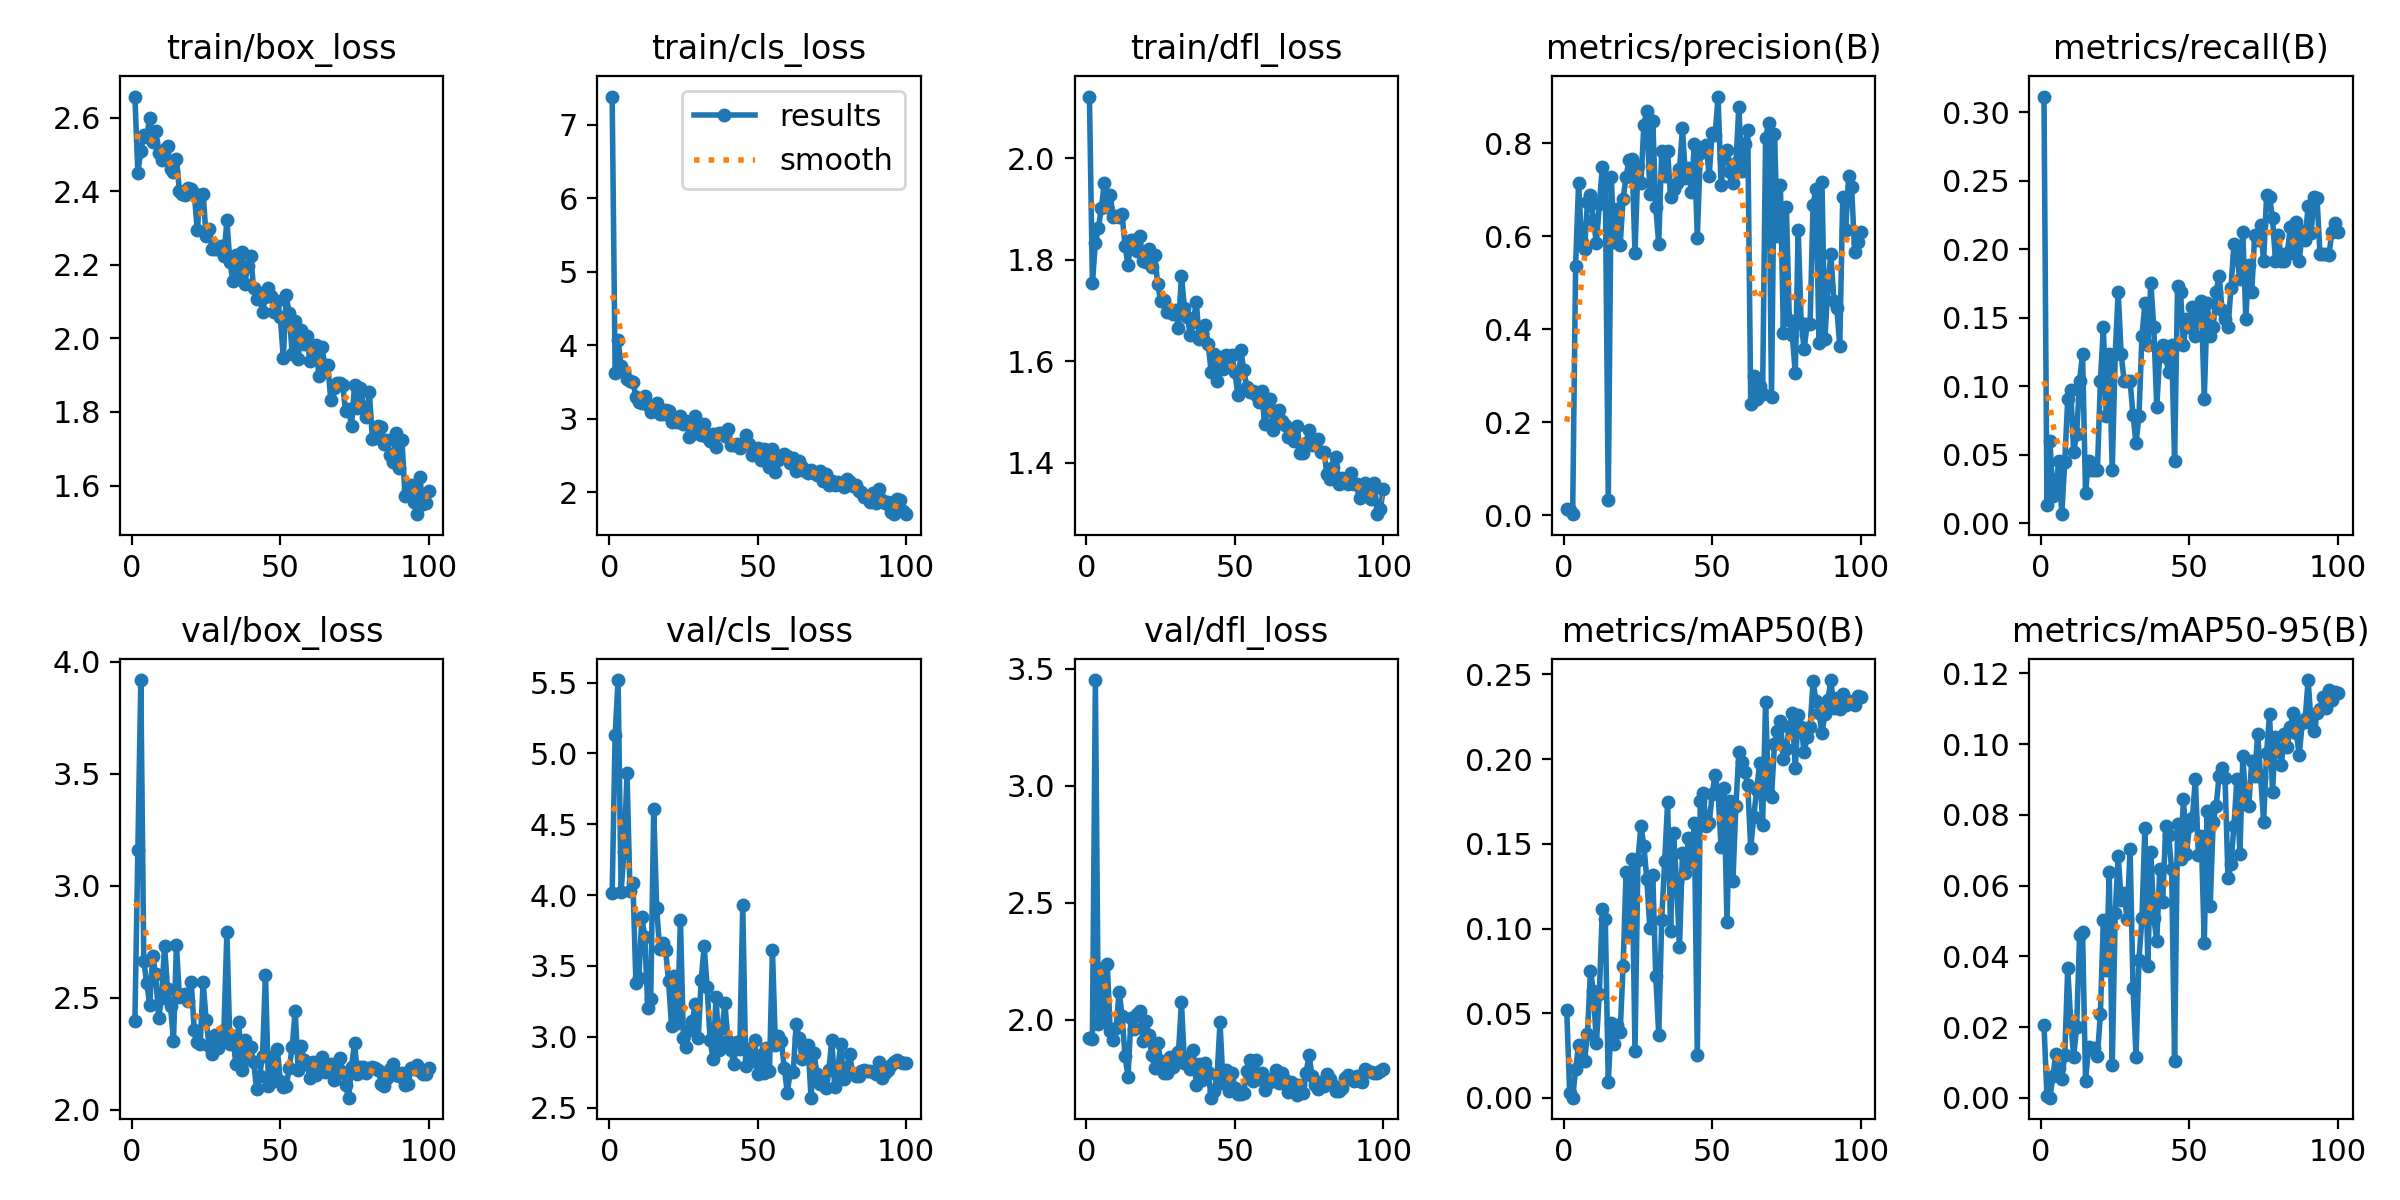

The data file committed next to this chart (first rows):
epoch, time, train/box_loss, train/cls_loss, train/dfl_loss, metrics/precision(B), metrics/recall(B), metrics/mAP50(B), metrics/mAP50-95(B), val/box_loss, val/cls_loss, val/dfl_loss, lr/pg0, lr/pg1, lr/pg2
1, 62.84, 2.658, 7.38, 2.121, 0.01297, 0.3116, 0.05205, 0.02049, 2.394, 4.012, 1.922, 0.003296, 0.003296, 0.07034
2, 116.2, 2.451, 3.621, 1.754, 0.0101, 0.01299, 0.0027, 0.00052, 3.16, 5.132, 1.916, 0.006564, 0.006564, 0.04027
3, 173, 2.51, 4.074, 1.833, 0.00201, 0.06025, 0.00018, 3e-05, 3.918, 5.518, 3.451, 0.009765, 0.009765, 0.01014
4, 230.5, 2.552, 3.713, 1.861, 0.5368, 0.01948, 0.01683, 0.00612, 2.662, 4.023, 1.981, 0.009703, 0.009703, 0.009703
5, 286.6, 2.547, 3.63, 1.901, 0.7154, 0.02597, 0.03138, 0.01239, 2.565, 4.305, 2.215, 0.009604, 0.009604, 0.009604
6, 345, 2.6, 3.545, 1.952, 0.5871, 0.04545, 0.02326, 0.00845, 2.467, 4.859, 1.994, 0.009505, 0.009505, 0.009505
7, 401.7, 2.534, 3.506, 1.903, 0.5727, 0.00649, 0.02184, 0.00541, 2.688, 4.032, 2.239, 0.009406, 0.009406, 0.009406
8, 459.3, 2.563, 3.503, 1.926, 0.6734, 0.04483, 0.03786, 0.01213, 2.603, 4.089, 1.952, 0.009307, 0.009307, 0.009307
9, 514.9, 2.503, 3.293, 1.884, 0.6885, 0.09043, 0.07484, 0.03658, 2.407, 3.377, 1.912, 0.009208, 0.009208, 0.009208
10, 573.6, 2.484, 3.222, 1.886, 0.6354, 0.0974, 0.06312, 0.02173, 2.5, 3.417, 1.965, 0.009109, 0.009109, 0.009109
11, 630.5, 2.515, 3.209, 1.884, 0.5856, 0.05195, 0.03217, 0.01161, 2.732, 3.846, 2.12, 0.00901, 0.00901, 0.00901
12, 688.2, 2.524, 3.308, 1.889, 0.6683, 0.06494, 0.06164, 0.01996, 2.538, 3.702, 2.016, 0.008911, 0.008911, 0.008911
13, 744.9, 2.459, 3.187, 1.827, 0.7493, 0.1039, 0.1113, 0.04591, 2.464, 3.201, 1.843, 0.008812, 0.008812, 0.008812
14, 805.4, 2.453, 3.091, 1.79, 0.7086, 0.1234, 0.1055, 0.04681, 2.306, 3.268, 1.755, 0.008713, 0.008713, 0.008713
15, 864.4, 2.489, 3.184, 1.839, 0.03355, 0.02198, 0.00937, 0.00468, 2.735, 4.609, 2.007, 0.008614, 0.008614, 0.008614
16, 921.3, 2.401, 3.218, 1.84, 0.727, 0.04545, 0.04423, 0.01426, 2.503, 3.91, 1.96, 0.008515, 0.008515, 0.008515
17, 977.2, 2.391, 3.061, 1.818, 0.5883, 0.03896, 0.03189, 0.01375, 2.512, 3.617, 2.022, 0.008416, 0.008416, 0.008416
18, 1033, 2.389, 3.064, 1.847, 0.6593, 0.03896, 0.04332, 0.01405, 2.514, 3.659, 2.035, 0.008317, 0.008317, 0.008317
19, 1089, 2.408, 3.113, 1.797, 0.5804, 0.03896, 0.03894, 0.01194, 2.485, 3.612, 1.91, 0.008218, 0.008218, 0.008218
20, 1146, 2.407, 3.105, 1.795, 0.6802, 0.1039, 0.07768, 0.02358, 2.567, 3.392, 1.992, 0.008119, 0.008119, 0.008119
21, 1203, 2.396, 2.957, 1.821, 0.7275, 0.1429, 0.1335, 0.0502, 2.356, 3.08, 1.934, 0.00802, 0.00802, 0.00802
22, 1261, 2.296, 2.995, 1.786, 0.7649, 0.07792, 0.09796, 0.03618, 2.301, 3.432, 1.849, 0.007921, 0.007921, 0.007921
23, 1317, 2.385, 2.952, 1.809, 0.7656, 0.1234, 0.141, 0.06377, 2.294, 3.094, 1.791, 0.007822, 0.007822, 0.007822
24, 1378, 2.393, 3.041, 1.751, 0.5647, 0.03896, 0.02801, 0.00924, 2.571, 3.827, 1.901, 0.007723, 0.007723, 0.007723
25, 1435, 2.278, 2.931, 1.719, 0.7507, 0.1234, 0.1406, 0.05226, 2.4, 2.992, 1.824, 0.007624, 0.007624, 0.007624
26, 1496, 2.298, 2.962, 1.721, 0.7144, 0.1688, 0.1605, 0.06838, 2.285, 2.93, 1.769, 0.007525, 0.007525, 0.007525
27, 1555, 2.242, 2.751, 1.696, 0.839, 0.1234, 0.1488, 0.05589, 2.249, 3.047, 1.772, 0.007426, 0.007426, 0.007426
28, 1612, 2.244, 2.796, 1.701, 0.8705, 0.1039, 0.129, 0.0578, 2.334, 3.114, 1.839, 0.007327, 0.007327, 0.007327
29, 1669, 2.244, 3.042, 1.692, 0.6919, 0.1039, 0.1003, 0.05056, 2.277, 3.232, 1.799, 0.007228, 0.007228, 0.007228
30, 1727, 2.251, 2.809, 1.701, 0.847, 0.1039, 0.1316, 0.07041, 2.326, 2.99, 1.838, 0.007129, 0.007129, 0.007129
31, 1785, 2.225, 2.776, 1.665, 0.6633, 0.07878, 0.07216, 0.03116, 2.357, 3.404, 1.859, 0.00703, 0.00703, 0.00703
32, 1842, 2.322, 2.931, 1.769, 0.584, 0.05844, 0.03744, 0.01165, 2.794, 3.639, 2.075, 0.006931, 0.006931, 0.006931
33, 1898, 2.209, 2.749, 1.705, 0.7833, 0.07792, 0.105, 0.03905, 2.294, 3.351, 1.816, 0.006832, 0.006832, 0.006832
34, 1956, 2.157, 2.696, 1.687, 0.7294, 0.1364, 0.1397, 0.0507, 2.329, 2.976, 1.837, 0.006733, 0.006733, 0.006733
35, 2013, 2.226, 2.794, 1.651, 0.7827, 0.1605, 0.1747, 0.07638, 2.206, 2.844, 1.788, 0.006634, 0.006634, 0.006634
36, 2072, 2.162, 2.614, 1.678, 0.6846, 0.1299, 0.09874, 0.03734, 2.389, 3.282, 1.871, 0.006535, 0.006535, 0.006535
37, 2130, 2.234, 2.799, 1.717, 0.7026, 0.1753, 0.1563, 0.06939, 2.176, 2.905, 1.719, 0.006436, 0.006436, 0.006436
38, 2187, 2.147, 2.81, 1.643, 0.7154, 0.1429, 0.1277, 0.05092, 2.313, 3.059, 1.811, 0.006337, 0.006337, 0.006337
39, 2245, 2.198, 2.763, 1.655, 0.744, 0.08442, 0.08918, 0.04432, 2.225, 3.235, 1.74, 0.006238, 0.006238, 0.006238
40, 2302, 2.225, 2.866, 1.671, 0.8318, 0.1234, 0.1447, 0.06461, 2.277, 2.973, 1.813, 0.006139, 0.006139, 0.006139
41, 2359, 2.136, 2.644, 1.635, 0.7264, 0.1299, 0.1325, 0.05537, 2.213, 2.908, 1.774, 0.00604, 0.00604, 0.00604
42, 2417, 2.108, 2.638, 1.579, 0.7477, 0.1212, 0.1535, 0.07671, 2.091, 2.812, 1.666, 0.005941, 0.005941, 0.005941
43, 2477, 2.124, 2.659, 1.615, 0.6954, 0.1104, 0.1391, 0.07414, 2.148, 2.966, 1.693, 0.005842, 0.005842, 0.005842
44, 2535, 2.071, 2.6, 1.561, 0.7984, 0.1299, 0.1621, 0.06464, 2.241, 2.917, 1.761, 0.005743, 0.005743, 0.005743
45, 2593, 2.113, 2.658, 1.609, 0.5965, 0.04545, 0.0251, 0.01042, 2.603, 3.929, 1.988, 0.005644, 0.005644, 0.005644
46, 2650, 2.137, 2.783, 1.585, 0.7794, 0.1728, 0.175, 0.07748, 2.106, 2.794, 1.73, 0.005545, 0.005545, 0.005545
47, 2708, 2.116, 2.662, 1.612, 0.7916, 0.1688, 0.1798, 0.06749, 2.236, 2.914, 1.785, 0.005446, 0.005446, 0.005446
48, 2767, 2.071, 2.509, 1.608, 0.7956, 0.1299, 0.1607, 0.08447, 2.128, 2.832, 1.694, 0.005347, 0.005347, 0.005347
49, 2827, 2.103, 2.546, 1.611, 0.7298, 0.1494, 0.1621, 0.06895, 2.27, 2.976, 1.772, 0.005248, 0.005248, 0.005248
50, 2885, 2.057, 2.607, 1.578, 0.8231, 0.1429, 0.1791, 0.07672, 2.126, 2.738, 1.708, 0.005149, 0.005149, 0.005149
51, 2944, 1.948, 2.431, 1.534, 0.8173, 0.1579, 0.1908, 0.07913, 2.1, 2.872, 1.684, 0.00505, 0.00505, 0.00505
52, 3002, 2.118, 2.593, 1.622, 0.9005, 0.1364, 0.1801, 0.09015, 2.105, 2.745, 1.684, 0.004951, 0.004951, 0.004951
53, 3063, 2.068, 2.579, 1.583, 0.7093, 0.1558, 0.1482, 0.06876, 2.185, 2.924, 1.686, 0.004852, 0.004852, 0.004852
54, 3122, 1.957, 2.341, 1.55, 0.768, 0.1623, 0.183, 0.0739, 2.278, 2.759, 1.779, 0.004753, 0.004753, 0.004753
55, 3180, 2.049, 2.583, 1.539, 0.7862, 0.09091, 0.1038, 0.04376, 2.441, 3.613, 1.826, 0.004654, 0.004654, 0.004654
56, 3239, 1.943, 2.281, 1.54, 0.739, 0.1605, 0.1753, 0.08093, 2.177, 2.941, 1.737, 0.004555, 0.004555, 0.004555
57, 3299, 2.022, 2.437, 1.533, 0.7154, 0.1364, 0.128, 0.05424, 2.284, 3.007, 1.828, 0.004456, 0.004456, 0.004456
58, 3359, 1.986, 2.487, 1.52, 0.7572, 0.1429, 0.1723, 0.07784, 2.219, 2.972, 1.744, 0.004357, 0.004357, 0.004357
59, 3418, 2.006, 2.521, 1.541, 0.8781, 0.1688, 0.2042, 0.08249, 2.203, 2.781, 1.772, 0.004258, 0.004258, 0.004258
60, 3477, 1.939, 2.485, 1.477, 0.7407, 0.1808, 0.1981, 0.0909, 2.143, 2.604, 1.697, 0.004159, 0.004159, 0.004159
... 40 more rows
